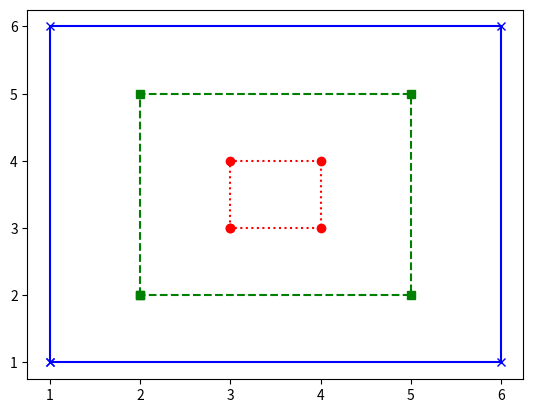

This chart was generated by the following Python code:
import matplotlib.pyplot as plt

def small():
    x = [3, 3, 4, 4, 3]
    y = [3, 4, 4, 3, 3]
    plt.plot(x, y, 'o:r')

def medium():
    x = [2, 2, 5, 5, 2]
    y = [2, 5, 5, 2, 2]
    plt.plot(x, y, 's--g')

def large():
    x = [1, 1, 6, 6, 1]
    y = [1, 6, 6, 1, 1]
    plt.plot(x, y, 'x-b')

def run():
    small()
    medium()
    large()
    plt.show()

run()